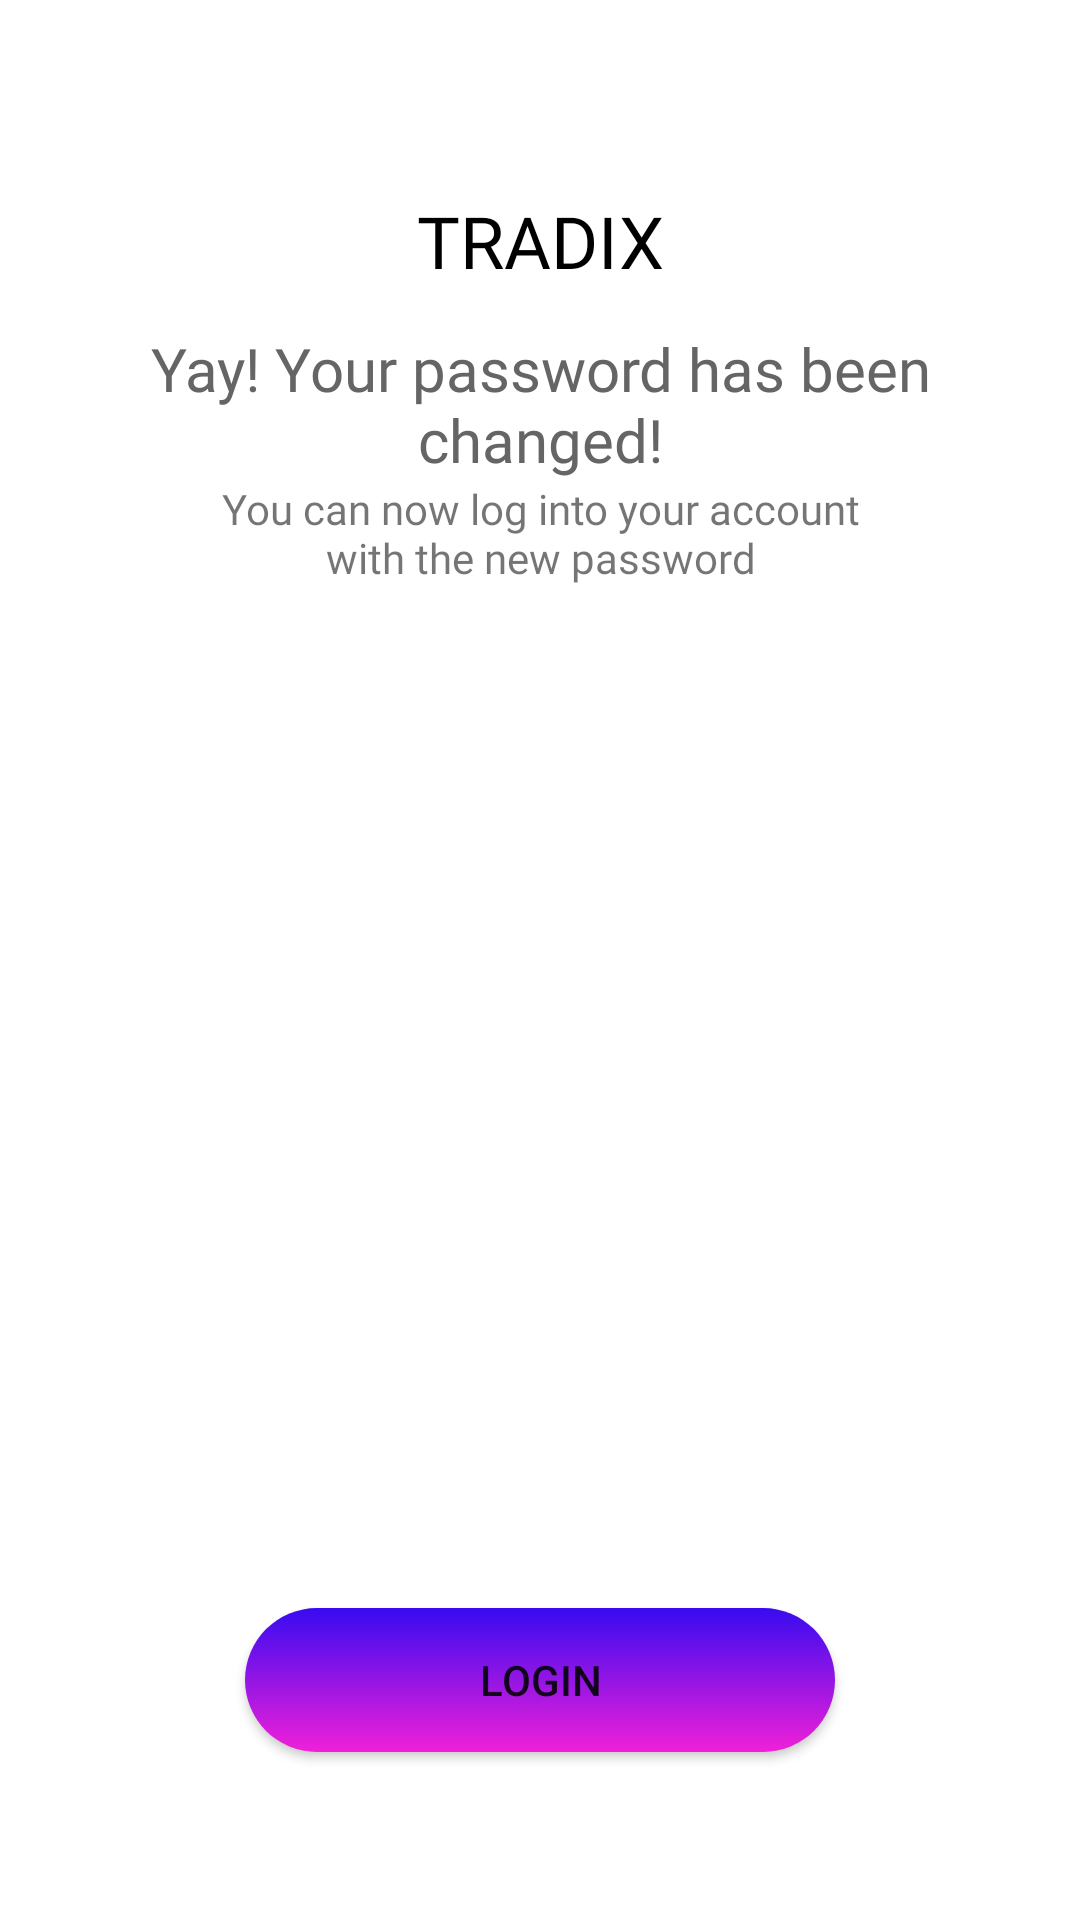

This screen was rendered from an Android layout file. Write that file and the resources it references.
<!-- AndroidManifest.xml: application theme Theme.Tradix -->
<!-- res/layout/fragment_confirm_password.xml -->
<?xml version="1.0" encoding="utf-8"?>
<androidx.constraintlayout.widget.ConstraintLayout xmlns:android="http://schemas.android.com/apk/res/android"
    xmlns:app="http://schemas.android.com/apk/res-auto"
    xmlns:tools="http://schemas.android.com/tools"
    android:layout_width="match_parent"
    android:layout_height="match_parent"
    tools:context=".fragment.ConfirmPasswordFragment">

    <androidx.constraintlayout.widget.Guideline
        android:id="@+id/gl_confirm_1"
        android:layout_width="match_parent"
        android:layout_height="match_parent"
        android:orientation="horizontal"
        app:layout_constraintGuide_percent="0.25" />

    <View
        android:id="@+id/view"
        android:layout_width="0dp"
        android:layout_height="0dp"
        android:background="@drawable/ic_componente_6_7"
        app:layout_constraintBottom_toTopOf="@+id/gl_confirm_1"
        app:layout_constraintEnd_toEndOf="parent"
        app:layout_constraintStart_toStartOf="parent"
        app:layout_constraintTop_toTopOf="parent" />

    <TextView
        android:id="@+id/textView"
        android:layout_width="wrap_content"
        android:layout_height="wrap_content"
        android:fontFamily="@font/raleway_black"
        android:text="@string/tradix"
        android:textColor="@color/black"
        android:textSize="@dimen/sp24"
        app:layout_constraintBottom_toTopOf="@+id/gl_confirm_1"
        app:layout_constraintEnd_toEndOf="@+id/view"
        app:layout_constraintStart_toStartOf="parent"
        app:layout_constraintTop_toTopOf="@+id/view" />

    <ImageView
        android:id="@+id/iv_coin_3"
        android:layout_width="wrap_content"
        android:layout_height="wrap_content"
        android:layout_marginStart="@dimen/dp10"
        android:src="@drawable/ic_coin"
        app:layout_constraintBottom_toBottomOf="@+id/textView"
        app:layout_constraintStart_toEndOf="@+id/textView"
        app:layout_constraintTop_toTopOf="@+id/textView" />

    <TextView
        android:id="@+id/tv_confirm_change_1"
        android:layout_width="wrap_content"
        android:layout_height="wrap_content"
        android:fontFamily="@font/raleway_black"
        android:gravity="center"
        android:maxLines="2"
        android:text="@string/password_change"
        android:textColor="@color/color1"
        android:textSize="@dimen/sp20"
        app:layout_constraintBottom_toTopOf="@+id/gl_confirm_1"
        app:layout_constraintEnd_toEndOf="parent"
        app:layout_constraintStart_toStartOf="parent"
         />

    <TextView
        android:id="@+id/tv_confirm_change_2"
        android:layout_width="wrap_content"
        android:layout_height="wrap_content"
        android:fontFamily="@font/lato_light"
        android:gravity="center"
        android:text="@string/tv_confirm_change_2"
        android:textSize="@dimen/sp14"
        app:layout_constraintEnd_toEndOf="parent"
        app:layout_constraintStart_toStartOf="parent"
        app:layout_constraintTop_toTopOf="@+id/gl_confirm_1" />

    <androidx.constraintlayout.widget.Guideline
        android:layout_width="match_parent"
        android:layout_height="match_parent"
        android:id="@+id/gl_confirm_2"
        android:orientation="horizontal"
        app:layout_constraintGuide_percent="0.75"/>

    <View
        android:id="@+id/view_2"
        android:layout_width="0dp"
        android:layout_height="0dp"
        android:layout_marginHorizontal="@dimen/dp50"
        android:background="@drawable/ic_background_confirm_pass"
        app:layout_constraintBottom_toTopOf="@+id/gl_confirm_2"
        app:layout_constraintEnd_toEndOf="parent"
        app:layout_constraintStart_toStartOf="parent"
        app:layout_constraintTop_toTopOf="@+id/gl_confirm_1"
         />

    <Button
        android:id="@+id/btn_confirm_to_login"
        android:layout_width="0dp"
        android:layout_height="wrap_content"
        android:layout_marginHorizontal="@dimen/dp70"
        android:layout_marginStart="8dp"
        android:layout_marginEnd="8dp"
        android:background="@drawable/login_btn_shape"
        app:backgroundTint ="@null"
        android:text="@string/login"
        android:textSize="@dimen/sp14"
        app:layout_constraintBottom_toBottomOf="parent"
        app:layout_constraintEnd_toEndOf="@+id/tv_confirm_change_2"
        app:layout_constraintStart_toStartOf="@+id/tv_confirm_change_2"
        app:layout_constraintTop_toTopOf="@+id/gl_confirm_2" />


</androidx.constraintlayout.widget.ConstraintLayout>
<!-- resources referenced by this layout -->
<resources>
  <color name="black">#FF000000</color>
  <color name="color1">#656565</color>
  <dimen name="dp10">10dp</dimen>
  <dimen name="dp50">50dp</dimen>
  <dimen name="dp70">70dp</dimen>
  <dimen name="sp14">14sp</dimen>
  <dimen name="sp20">20sp</dimen>
  <dimen name="sp24">24sp</dimen>
  <!-- drawable login_btn_shape (drawable) -->
  <?xml version="1.0" encoding="utf-8"?>
  <shape xmlns:android="http://schemas.android.com/apk/res/android">
      <corners android:radius="@dimen/dp24" />
  
      <padding
          android:bottom="@dimen/dp10"
          android:left="@dimen/dp24"
          android:right="@dimen/dp24"
          android:top="@dimen/dp10"
          />
      <gradient android:angle="90"
          android:type="linear"
          android:startColor="@color/pink_purple"
          android:endColor="@color/blue_purple"
          />
  </shape>
  <string name="login">Login</string>
  <string name="password_change">Yay! Your password has been\nchanged!</string>
  <string name="tradix">TRADIX</string>
  <string name="tv_confirm_change_2">You can now log into your account\nwith the new password</string>
  <style name="Theme.Tradix" parent="Theme.MaterialComponents.DayNight.NoActionBar">
          
          <item name="colorPrimary">@color/purple_500</item>
          <item name="colorPrimaryVariant">@color/purple_700</item>
          <item name="colorOnPrimary">@color/white</item>
          
          <item name="colorSecondary">@color/teal_200</item>
          <item name="colorSecondaryVariant">@color/teal_700</item>
          <item name="colorOnSecondary">@color/black</item>
          
          <item name="android:statusBarColor" tools:targetApi="l">?attr/colorPrimaryVariant</item>
          
      </style>
  <dimen name="dp24">24dp</dimen>
  <color name="pink_purple">#f020d8</color>
  <color name="blue_purple">#370bf0</color>
  <color name="purple_500">#FF6200EE</color>
  <color name="purple_700">#FF3700B3</color>
  <color name="white">#FFFFFFFF</color>
  <color name="teal_200">#FF03DAC5</color>
  <color name="teal_700">#FF018786</color>
</resources>
